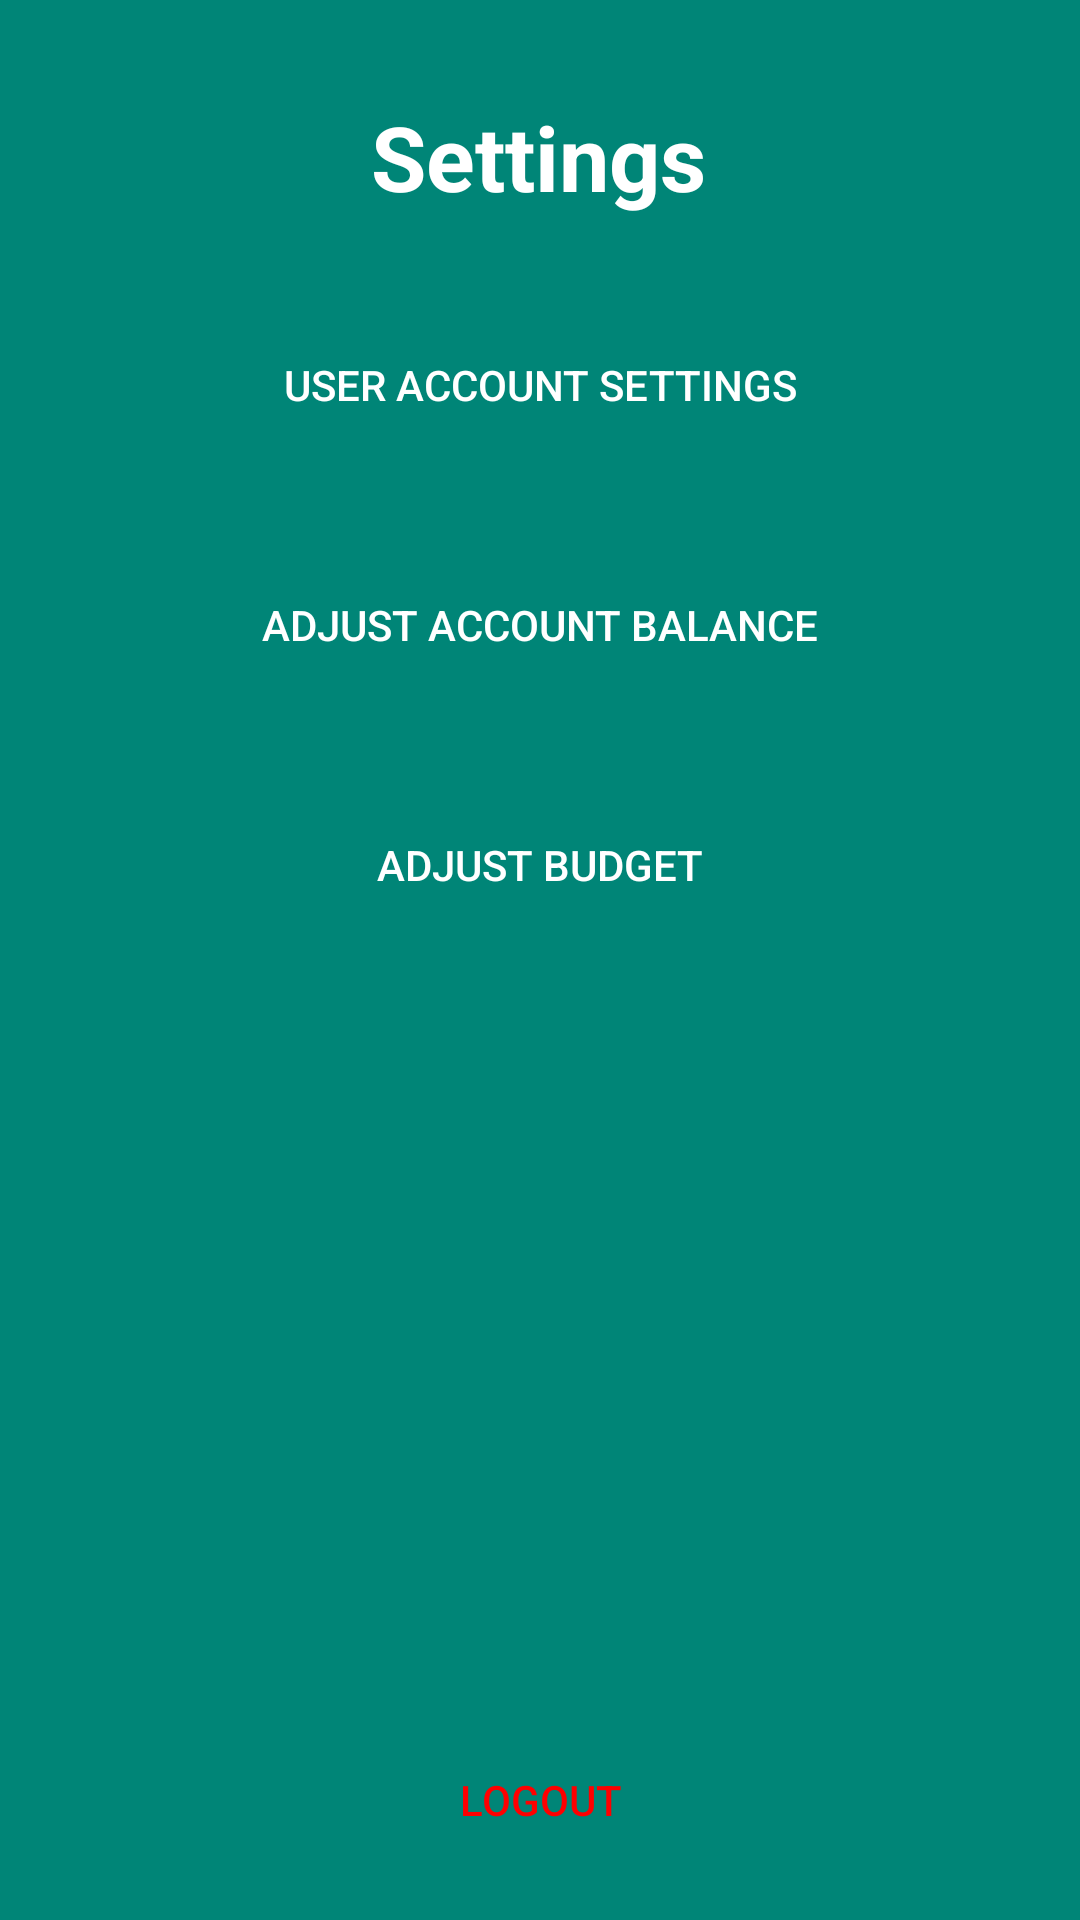

Here is an Android app screen rendered from its layout file. Give the layout XML and the strings, colors and styles it references.
<!-- AndroidManifest.xml: application theme AppTheme -->
<!-- res/layout/activity_user_setting.xml -->
<?xml version="1.0" encoding="utf-8"?>
<androidx.constraintlayout.widget.ConstraintLayout xmlns:android="http://schemas.android.com/apk/res/android"
    xmlns:app="http://schemas.android.com/apk/res-auto"
    xmlns:tools="http://schemas.android.com/tools"
    android:layout_width="match_parent"
    android:background="@color/colorPrimary"
    android:layout_height="match_parent"
    tools:context=".UserSetting">

    <Button
        android:id="@+id/logout"
        android:layout_width="0dp"
        android:layout_height="wrap_content"
        android:layout_marginStart="8dp"
        android:layout_marginLeft="8dp"
        android:layout_marginEnd="8dp"
        android:layout_marginRight="8dp"
        android:layout_marginBottom="16dp"
        android:background="@drawable/button_round"
        android:text="Logout"
        android:textColor="#FF0000"
        app:layout_constraintBottom_toBottomOf="parent"
        app:layout_constraintEnd_toEndOf="parent"
        app:layout_constraintHorizontal_bias="0.0"
        app:layout_constraintStart_toStartOf="parent"
        app:layout_constraintTop_toTopOf="parent"
        app:layout_constraintVertical_bias="1.0" />

    <Button
        android:id="@+id/account_balance_Setting"
        android:layout_width="0dp"
        android:layout_height="wrap_content"
        android:layout_marginStart="8dp"
        android:layout_marginLeft="8dp"
        android:layout_marginTop="32dp"
        android:layout_marginEnd="8dp"
        android:layout_marginRight="8dp"
        android:layout_marginBottom="16dp"
        android:background="@drawable/button_round"
        android:text="Adjust Account Balance"
        android:textColor="#FFFFFF"
        app:layout_constraintBottom_toBottomOf="parent"
        app:layout_constraintEnd_toEndOf="parent"
        app:layout_constraintHorizontal_bias="0.0"
        app:layout_constraintStart_toStartOf="parent"
        app:layout_constraintTop_toBottomOf="@+id/user_Account_Setting"
        app:layout_constraintVertical_bias="0.0" />

    <Button
        android:id="@+id/budget_setting"
        android:layout_width="0dp"
        android:layout_height="wrap_content"
        android:layout_marginStart="8dp"
        android:layout_marginLeft="8dp"
        android:layout_marginTop="32dp"
        android:layout_marginEnd="8dp"
        android:layout_marginRight="8dp"
        android:layout_marginBottom="16dp"
        android:background="@drawable/button_round"
        android:text="Adjust Budget"
        android:textColor="#FFFFFF"
        app:layout_constraintBottom_toBottomOf="parent"
        app:layout_constraintEnd_toEndOf="parent"
        app:layout_constraintHorizontal_bias="0.0"
        app:layout_constraintStart_toStartOf="parent"
        app:layout_constraintTop_toBottomOf="@+id/account_balance_Setting"
        app:layout_constraintVertical_bias="0.0" />

    <Button
        android:id="@+id/user_Account_Setting"
        android:layout_width="0dp"
        android:layout_height="wrap_content"
        android:layout_marginStart="8dp"
        android:layout_marginLeft="8dp"
        android:layout_marginTop="32dp"
        android:layout_marginEnd="8dp"
        android:layout_marginRight="8dp"
        android:background="@drawable/button_round"
        android:text="User Account Settings"
        android:textColor="#FFFFFF"
        app:layout_constraintEnd_toEndOf="parent"
        app:layout_constraintHorizontal_bias="0.0"
        app:layout_constraintStart_toStartOf="parent"
        app:layout_constraintTop_toBottomOf="@+id/settting" />

    <TextView
        android:id="@+id/settting"
        android:layout_width="wrap_content"
        android:layout_height="wrap_content"
        android:layout_marginTop="32dp"
        android:text="Settings"
        android:textColor="#FFFFFF"
        android:textSize="30dp"
        android:textStyle="bold"
        app:layout_constraintEnd_toEndOf="parent"
        app:layout_constraintHorizontal_bias="0.498"
        app:layout_constraintStart_toStartOf="parent"
        app:layout_constraintTop_toTopOf="parent" />
</androidx.constraintlayout.widget.ConstraintLayout>
<!-- resources referenced by this layout -->
<resources>
  <color name="colorPrimary">#008577</color>
  <style name="AppTheme" parent="Theme.AppCompat.Light.NoActionBar">
          
          <item name="colorPrimary">@color/colorPrimary</item>
          <item name="colorPrimaryDark">@color/colorPrimaryDark</item>
          <item name="colorAccent">@color/colorAccent</item>
      </style>
  <color name="colorPrimaryDark">#00574B</color>
  <color name="colorAccent">#D81B60</color>
</resources>
